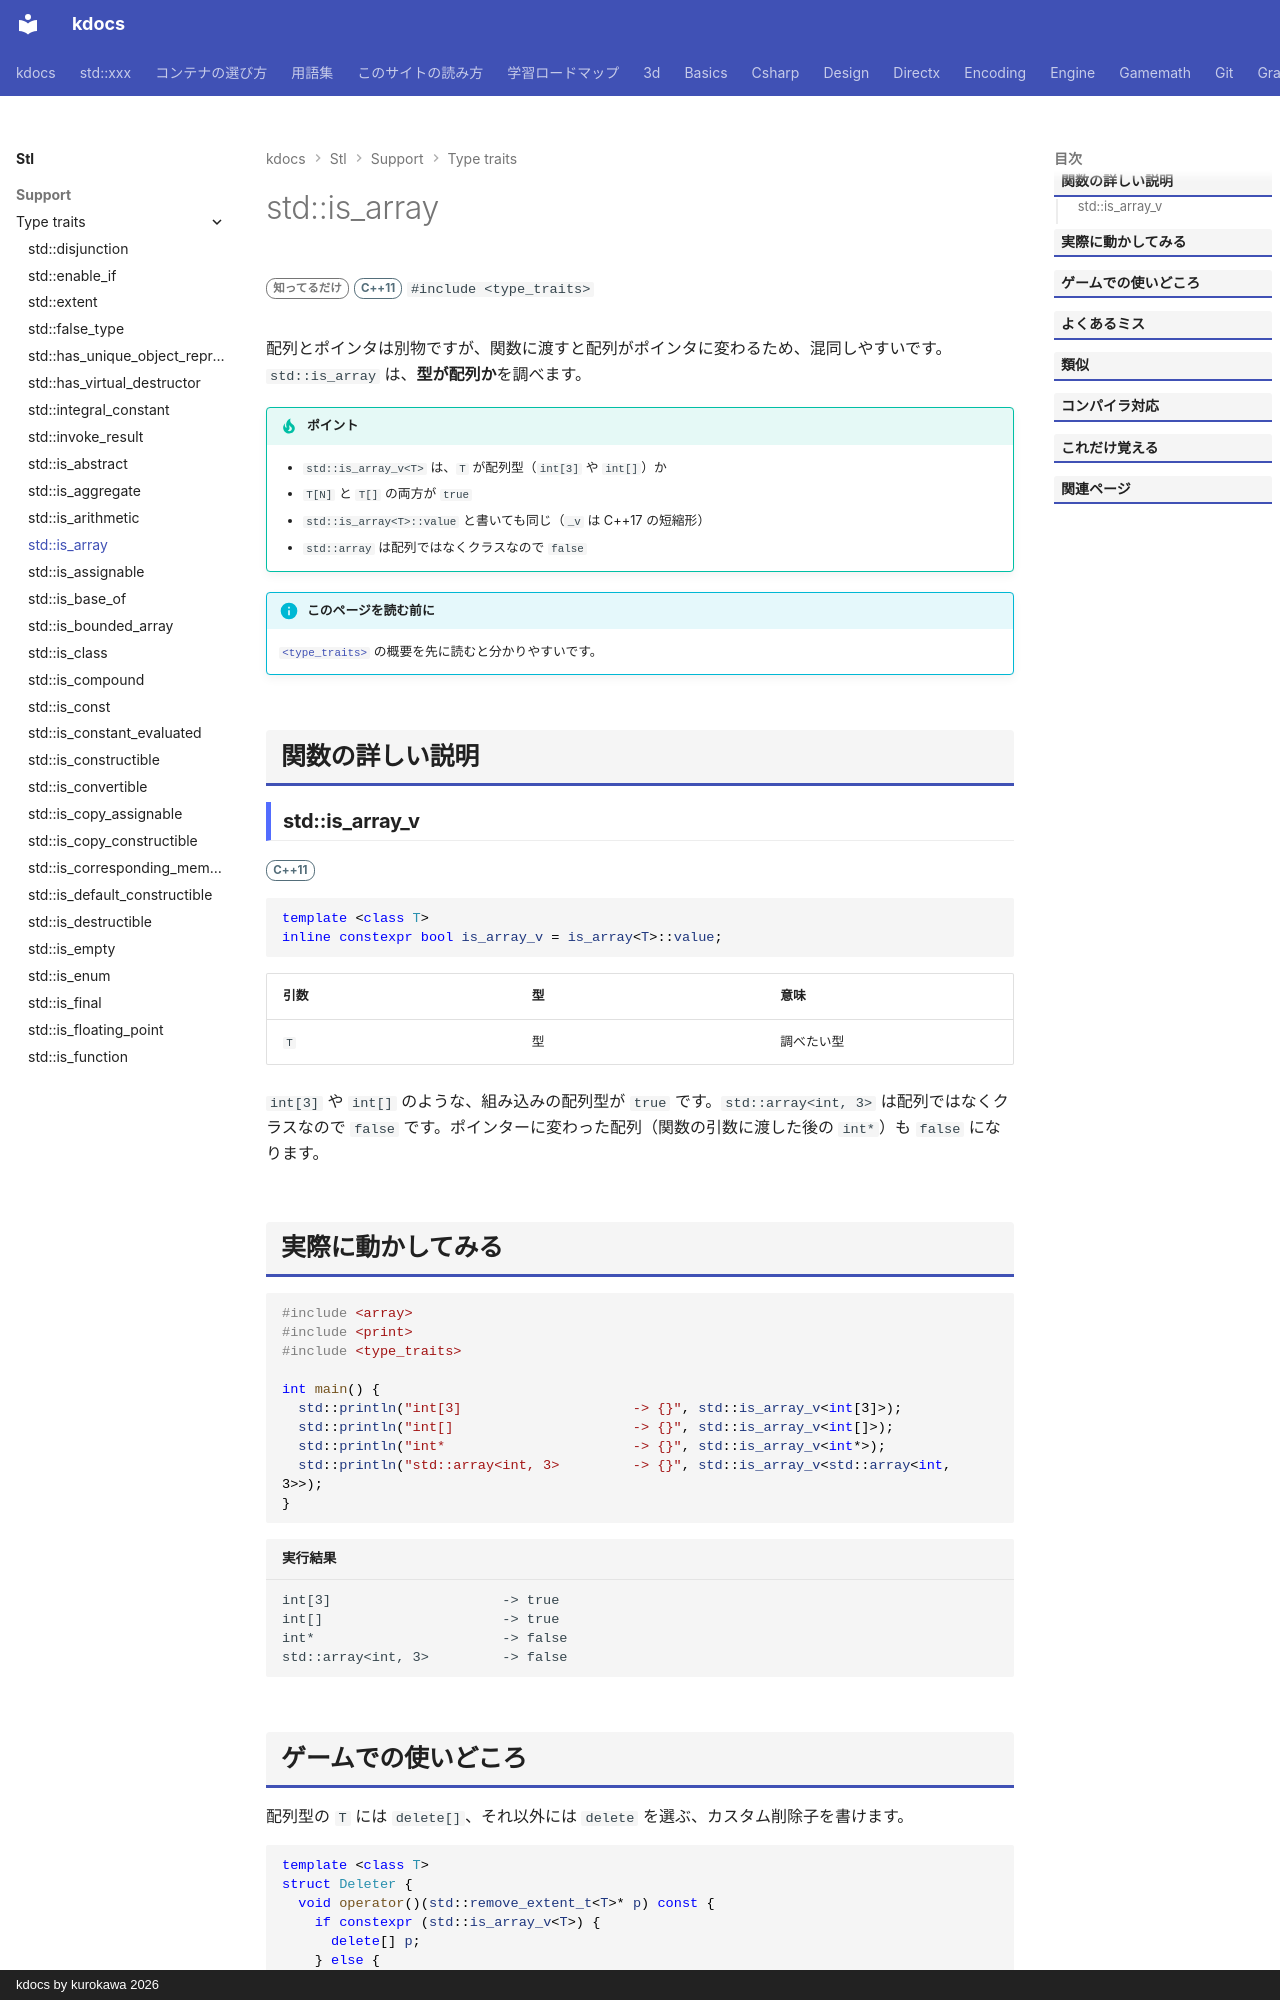

repository: qwzxdf/kdocs · page: stl/support/type_traits/is_array/index.html · generator: mkdocs · copyright: kdocs by kurokawa 2026

---
title: std::is_array
summary: "型が配列かを調べる。"
order: 900
group: 型の性質（<type_traits>）
tags:
  - 型・言語サポート
---

# std::is_array

<div class="page-badges" markdown>
<span class="rank rank-rare">知ってるだけ</span>
<span class="ver ver-11">C++11</span>
`#include <type_traits>`
</div>

配列とポインタは別物ですが、関数に渡すと配列がポインタに変わるため、混同しやすいです。`std::is_array` は、<strong>型が配列か</strong>を調べます。

!!! tip "ポイント"
    - `std::is_array_v<T>` は、`T` が配列型（`int[3]` や `int[]`）か
    - `T[N]` と `T[]` の両方が `true`
    - `std::is_array<T>::value` と書いても同じ（`_v` は C++17 の短縮形）
    - `std::array` は配列ではなくクラスなので `false`

!!! info "このページを読む前に"
    [`<type_traits>`](../type_traits.md) の概要を先に読むと分かりやすいです。

## 関数の詳しい説明

### std::is_array_v {#is_array}

<span class="ver ver-11">C++11</span>

```cpp
template <class T>
inline constexpr bool is_array_v = is_array<T>::value;
```

| 引数 | 型 | 意味 |
| --- | --- | --- |
| `T` | 型 | 調べたい型 |

`int[3]` や `int[]` のような、組み込みの配列型が `true` です。`std::array<int, 3>` は配列ではなくクラスなので `false` です。ポインターに変わった配列（関数の引数に渡した後の `int*`）も `false` になります。
